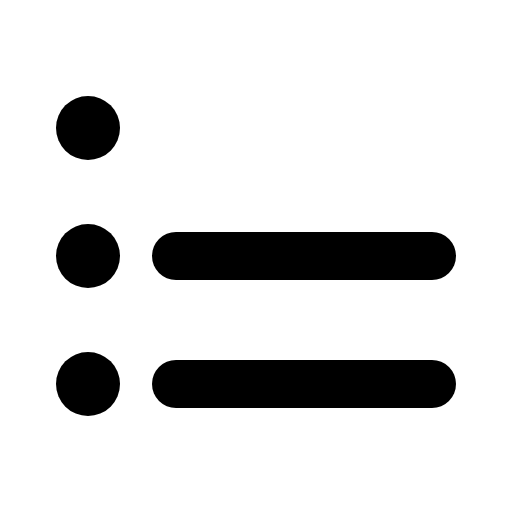
t = 0.00 s
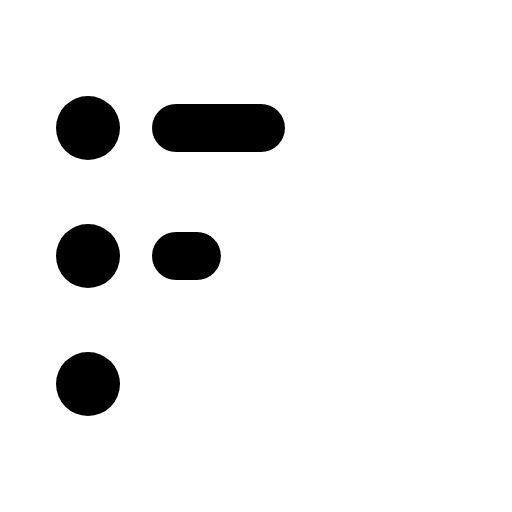
t = 0.60 s
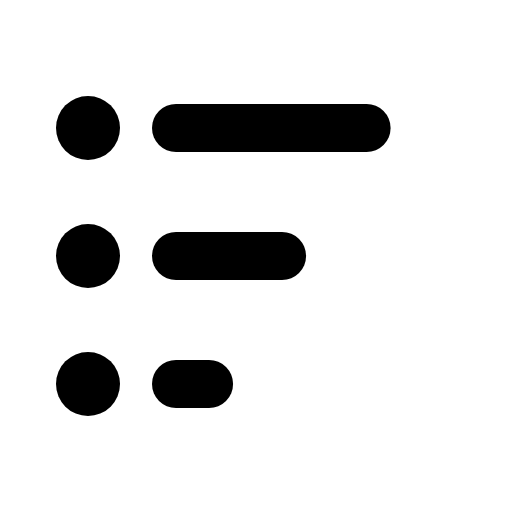
t = 0.98 s
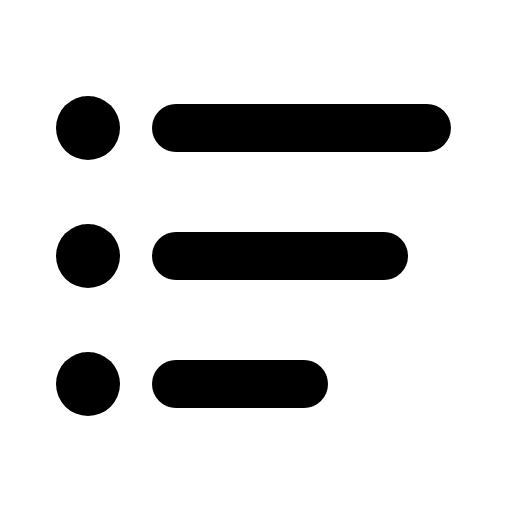
t = 1.35 s
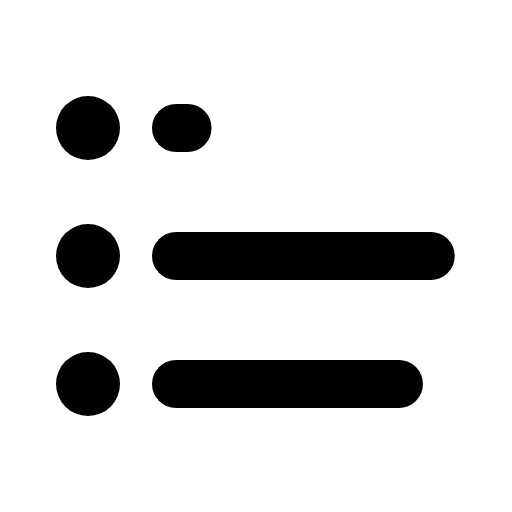
t = 1.73 s

The animated SVG that drew these frames (rendered in a browser with its animation timeline set to each time). Animation: 1 CSS @keyframes rule; one cycle of 2.10 s, repeats indefinitely.

<svg xmlns="http://www.w3.org/2000/svg" viewBox="0 0 256 256">
  <style>
    .draw-line {
      stroke-dasharray: 1;
      stroke-dashoffset: 0;
    }
    svg:hover .draw-line {
      animation: phosphor-draw-in 1.5s ease-in-out infinite;
    }
    @keyframes phosphor-draw-in {
      0%   { stroke-dashoffset: 1; }
      100% { stroke-dashoffset: 0; }
    }
  </style><rect width="256" height="256" fill="none"/><line x1="88" y1="64" x2="216" y2="64" fill="none" stroke="currentColor" stroke-linecap="round" stroke-linejoin="round" stroke-width="24" class="draw-line" pathLength="1" style="animation-delay: 0s"/><line x1="88" y1="128" x2="216" y2="128" fill="none" stroke="currentColor" stroke-linecap="round" stroke-linejoin="round" stroke-width="24" class="draw-line" pathLength="1" style="animation-delay: 0.3s"/><line x1="88" y1="192" x2="216" y2="192" fill="none" stroke="currentColor" stroke-linecap="round" stroke-linejoin="round" stroke-width="24" class="draw-line" pathLength="1" style="animation-delay: 0.6s"/><circle cx="44" cy="128" r="16"/><circle cx="44" cy="64" r="16"/><circle cx="44" cy="192" r="16"/></svg>
